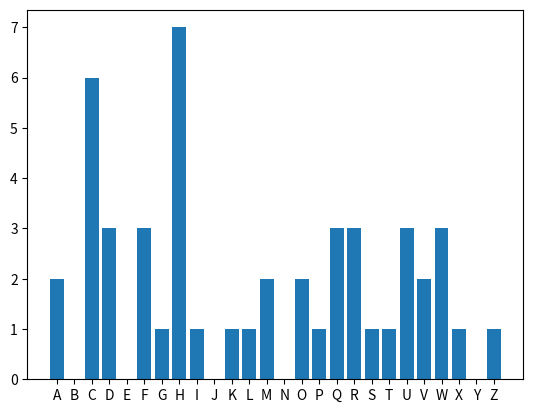

Write the Python code that produced this figure.
import matplotlib.pylab as plt

# these are the letters we are interested in when dealing with frequency-analysis
# WHITE SPACE IS THE MOST FREQUENT 'LETTER' IN THE ENGLISH ALPHABET !!!
LETTERS = 'ABCDEFGHIJKLMNOPQRSTUVWXYZ'


# the method to do frequency analysis: we just count the occurrences
# of the given characters
def frequency_analysis(text):
    # the text we analyse
    text = text.upper()

    # we use a dictionary to store the letter-frequency pair
    letter_frequencies = {}

    # initialize the dictionary (of course with 0 frequencies)
    for letter in LETTERS:
        letter_frequencies[letter] = 0

    # let's consider the text we want to analyse
    for letter in text:
        if letter in LETTERS:
            letter_frequencies[letter] += 1

    return letter_frequencies


def plot_distribution(frequencies):
    plt.bar(frequencies.keys(), frequencies.values())
    plt.show()


if __name__ == '__main__':

    plain_text = "ZHOFRPHCWRCWKHCDQGUHMCIUHTXHQFACDQDOAVLVCSURMHFW"
    freq = frequency_analysis(plain_text)
    plot_distribution(freq)
